Run: headless pygame with SDL's dummy video driver; simulated clock (each Clock.tick advances the game by its frame time, no real sleeping); random seed 0; keys injected as events and as key.get_pressed() state; mouse plan: one left click at the window centre at the start of phase 2, then a move to the lower-right quarter at the start of phase 3.
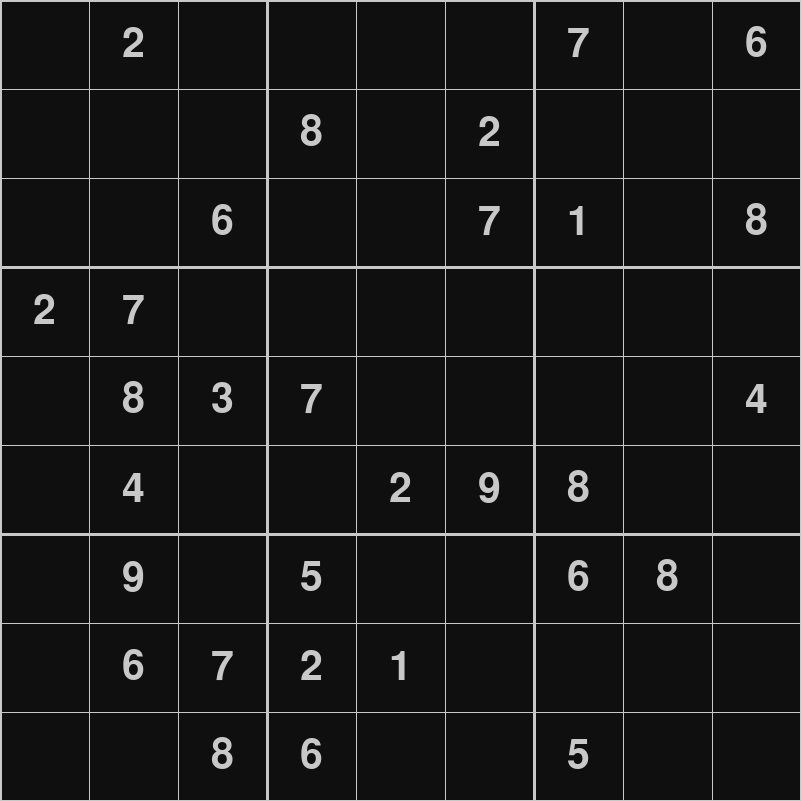
Frame 1 of 4 · flips 1–60 · no input
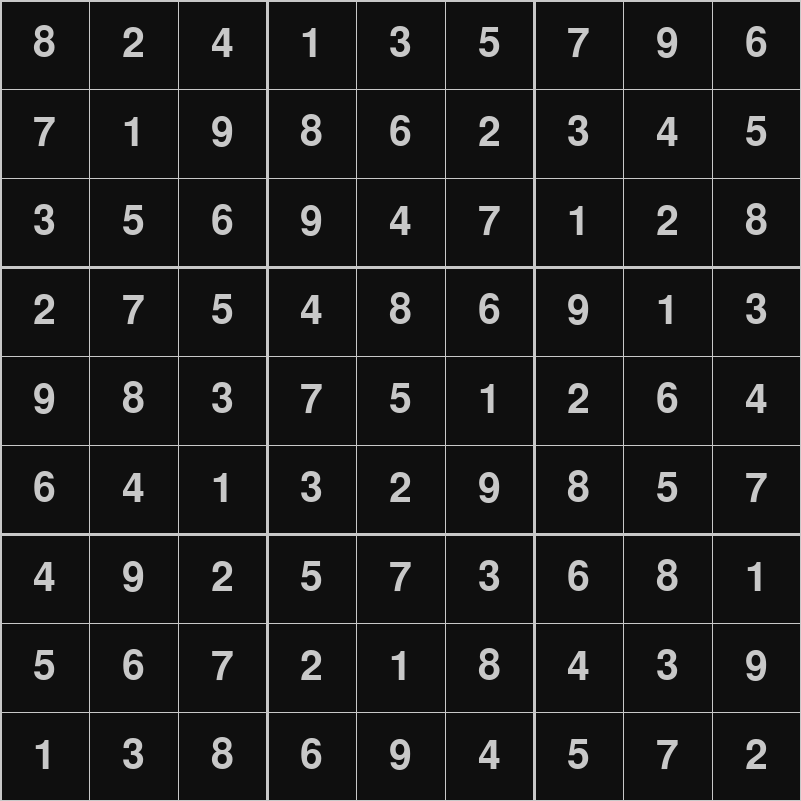
Frame 2 of 4 · flips 61–180 · clicked the window centre · tapped SPACE, RETURN · held RIGHT (→), D
Frame 3 of 4 · flips 181–300 · moved the mouse to the lower-right quarter · held DOWN (↓), S · screen unchanged from frame 2, image omitted
Frame 4 of 4 · flips 301–420 · held LEFT (←), A, UP (↑), W · screen unchanged from frame 3, image omitted

The pygame program that drew these frames:

import pygame as p
import random as r
from copy import deepcopy
import time as t

class Sudoku:
    def __init__(self):
        self.board = [[0 for _ in range(9)] for _ in range(9)]
        self.solved_board = [[0 for _ in range(9)] for _ in range(9)]  # Board to store the solved state
        self.generate_full_sudoku()

    def draw_grid(self, highlight=None):  # Add offset_x parameter
        WIN.fill(WHITE)
        for i in range(9):
            for j in range(9):
                num = self.board[i][j]
                # Display solved number if the cell is empty and highlighted
                if num != 0:
                    color = HIGHLIGHT_COLOR if highlight and (i, j) == highlight else BLACK
                    text = FONT.render(str(num), True, color)
                    # Center the text with an added horizontal offset
                    text_rect = text.get_rect(center=(j * CELL_SIZE + CELL_SIZE // 2, i * CELL_SIZE + CELL_SIZE // 2))
                    WIN.blit(text, text_rect)
                elif highlight and (i, j) == highlight:
                    # Highlight empty cell if selected
                    p.draw.rect(WIN, HIGHLIGHT_COLOR, (j * CELL_SIZE, i * CELL_SIZE, CELL_SIZE, CELL_SIZE), 3)
    
        # Draw grid lines
        for i in range(10):
            thickness = 3 if i % 3 == 0 else 1
            p.draw.line(WIN, BLACK, (0, i * CELL_SIZE), (WIDTH, i * CELL_SIZE), thickness)
            p.draw.line(WIN, BLACK, (i * CELL_SIZE, 0), (i * CELL_SIZE, HEIGHT), thickness)
        p.display.update()


        # Draw grid lines
        for i in range(10):
            thickness = 3 if i % 3 == 0 else 1
            p.draw.line(WIN, BLACK, (0, i * CELL_SIZE), (WIDTH, i * CELL_SIZE), thickness)
            p.draw.line(WIN, BLACK, (i * CELL_SIZE, 0), (i * CELL_SIZE, HEIGHT), thickness)
        p.display.update()

    def is_valid(self, row, col, num):
        for i in range(9):
            if self.board[row][i] == num or self.board[i][col] == num:
                return False
        box_row, box_col = 3 * (row // 3), 3 * (col // 3)
        for i in range(box_row, box_row + 3):
            for j in range(box_col, box_col + 3):
                if self.board[i][j] == num:
                    return False
        return True

    def solve_sudoku(self, animate=True):
        for row in range(9):
            for col in range(9):
                if self.board[row][col] == 0:
                    for num in range(1, 10):
                        if self.is_valid(row, col, num):
                            self.board[row][col] = num
                            if self.solve_sudoku(animate):
                                return True
                            self.board[row][col] = 0
                    return False
        return True

    def generate_full_sudoku(self):
        def fill_sudoku():
            for row in range(9):
                for col in range(9):
                    if self.board[row][col] == 0:
                        r.shuffle(numbers)
                        for num in numbers:
                            if self.is_valid(row, col, num):
                                self.board[row][col] = num
                                if fill_sudoku():
                                    return True
                                self.board[row][col] = 0
                        return False
            return True

        numbers = list(range(1, 10))
        fill_sudoku()
        self.solved_board = [row[:] for row in self.board]  # Store the solved board for reference

    def count_solutions(self):
        count = [0]
        def backtrack():
            if count[0] > 1:
                return
            for row in range(9):
                for col in range(9):
                    if self.board[row][col] == 0:
                        for num in range(1, 10):
                            if self.is_valid(row, col, num):
                                self.board[row][col] = num
                                backtrack()
                                self.board[row][col] = 0
                        return
            count[0] += 1
        backtrack()
        return count[0]

    def randomize_and_remove(self, num_hints=30):
        puzzle = deepcopy(self.board)
        cells = [(i, j) for i in range(9) for j in range(9)]
        r.shuffle(cells)
        while len(cells) > r.randint(50, 80) - num_hints:
            row, col = cells.pop()
            original_value = puzzle[row][col]
            puzzle[row][col] = 0
            self.board = puzzle
            if self.count_solutions() != 1:
                puzzle[row][col] = original_value
        self.board = puzzle

    def random_fill(self):
        """Randomly fill the solved board with a delay for visual effect."""
        # Clear the current board before filling
        self.board = [[0 for _ in range(9)] for _ in range(9)]

        cells = [(i, j) for i in range(9) for j in range(9) if self.solved_board[i][j] != 0]
        r.shuffle(cells)  # Shuffle cells for random order
        
        for row, col in cells:
            self.board[row][col] = self.solved_board[row][col]
            self.draw_grid()  # Draw the grid after placing each number
            t.sleep(0.035)

p.init()
p.font.init()  # Ensure the font system is initialized

WIDTH, HEIGHT = 801, 801
CELL_SIZE = WIDTH // 9
WIN = p.display.set_mode((WIDTH, HEIGHT))
p.display.set_caption("sussy file5_.exe")
WHITE = (15, 15, 15)
BLACK = (200, 200, 200)
HIGHLIGHT_COLOR = (200, 0, 0)

try:
    FONT = p.font.SysFont("arial", 60)
except Exception as e:
    print(f"Error loading font: {e}")
    FONT = p.font.SysFont("arial", 60)

def main():
    running = True
    selected_cell = None  # Variable to store the selected cell
    sudoku = Sudoku()
    sudoku.randomize_and_remove(num_hints=30)
    sudoku.solve_sudoku()

    # Use the random fill method to show the solved numbers
    sudoku.random_fill()

    while running:
        for event in p.event.get():
            if event.type == p.QUIT:
                running = False
            if event.type == p.MOUSEBUTTONDOWN:
                # Get mouse position and calculate the cell
                mouse_x, mouse_y = event.pos
                col = mouse_x // CELL_SIZE
                row = mouse_y // CELL_SIZE
                if sudoku.board[row][col] == 0:  # Only allow selection of empty cells
                    selected_cell = (row, col)
        
        # Drawing the grid with highlighting the selected cell
        sudoku.draw_grid(highlight=selected_cell)

        if selected_cell:
            row, col = selected_cell
            # Place the solved number from the solved board in the selected cell
            if sudoku.solved_board[row][col] != 0:
                sudoku.board[row][col] = sudoku.solved_board[row][col]
                selected_cell = None  # Reset the selected cell after placing the number

    p.quit()

if __name__ == "__main__":
    main()
